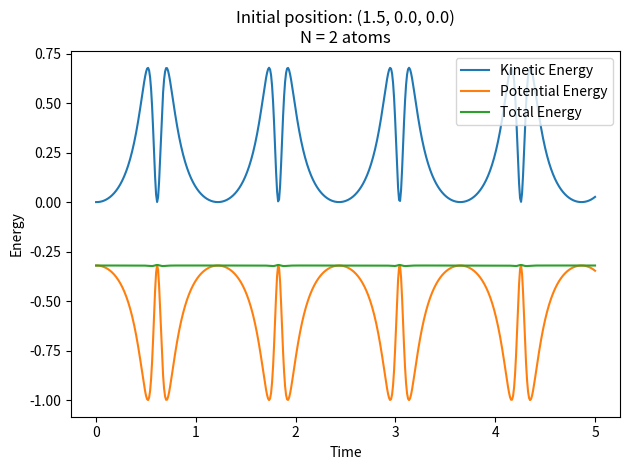
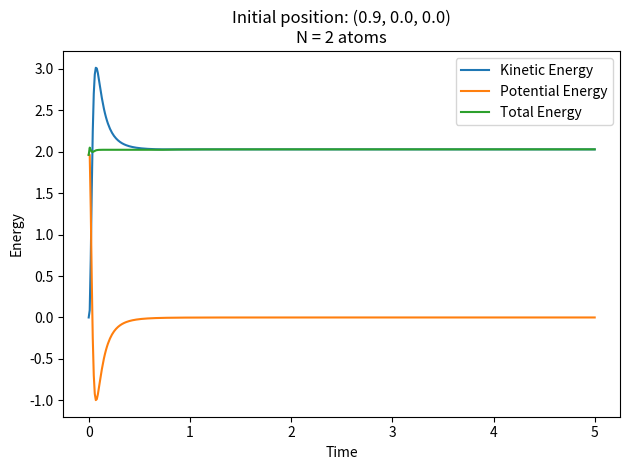
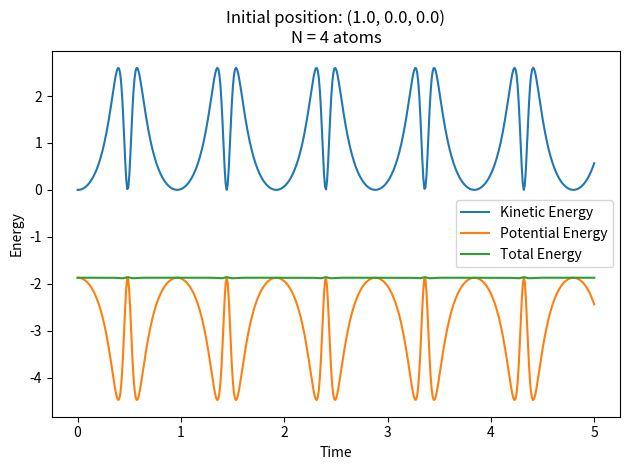
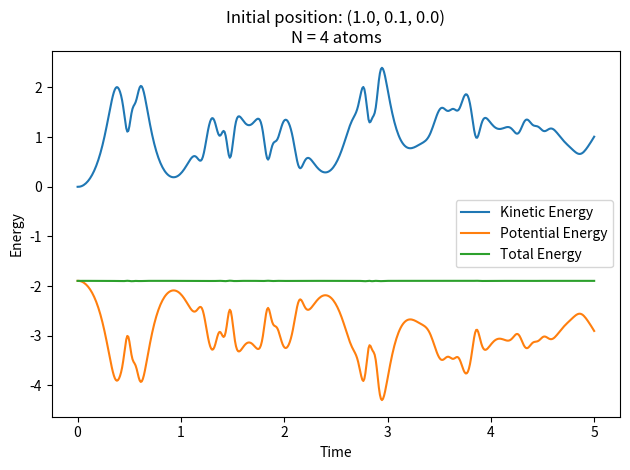

Source code (Python) for these figures, in order:
import numpy as np, matplotlib.pyplot as plt, itertools


class Particle:
    def __init__(self, x=0, y=0, z=0, vx=0, vy=0, vz=0):
        self.x = x
        self.y = y
        self.z = z
        self.vx = vx
        self.vy = vy
        self.vz = vz
        self.coord = np.array([self.x, self.y, self.z], float)
        self.velocity = np.array([self.vx, self.vy, self.vz], float)
        self.pos = []
        self.vel = []
        self.acc = []


    def distance(self, other, t):
        dr = self.pos[t] - other.pos[t]
        return np.linalg.norm(dr)

class Solver:
    """
    def __init__(self, N):
        self.N = N
        self.particles = []
        for i in range(N):
            self.particles.append(Particle())
        self.particles = np.array(self.particles)
    """
    def __init__(self, N):
        self.N = N
        self.particles = np.ndarray(N, dtype=Particle)
        for i, p in enumerate(self.particles):
            self.particles[i] = Particle()

    def set_initial_positions(self, *args):
        if len(args) != self.N:
            raise IndexError("Initial conditions not matching number of particles.")
        for i, arg in enumerate(args):
            for j, coord in enumerate(arg):
                self.particles[i].coord[j] = coord

    def set_initial_velocities(self, *args):
        if len(args) != self.N:
            raise IndexError("Initial conditions not matching number of particles.")
        for i, arg in enumerate(args):
            for j, velocity in enumerate(arg):
                self.particles[i].velocity[j] = velocity

    def solve(self, timepoints):
        for i, p in enumerate(self.particles):
            p.pos = np.zeros((timepoints.size, 3))
            p.vel = np.zeros((timepoints.size, 3))
            p.acc = np.zeros((timepoints.size, 3))
            p.pos[0] = p.coord
            p.vel[0] = p.velocity
            p.acc[0] = np.zeros(3)

        for k in range(timepoints.size - 1):
            dt = timepoints[k+1] - timepoints[k]

            for i in self.particles:
                i.pos[k+1] = i.pos[k] + i.vel[k]*dt + 1/2*i.acc[k]*dt**2

            for i, j in itertools.combinations(self.particles, 2):
                dr = i.distance(j, k+1)
                if dr < 3:
                    acc_new = 24*(2*dr**(-12) -dr**(-6))*(i.pos[k+1] - j.pos[k+1])/(dr**2)
                    i.acc[k+1] += acc_new
                    j.acc[k+1] -= acc_new


            for i in self.particles:
                i.vel[k+1] = i.vel[k] + 1/2*(i.acc[k] + i.acc[k+1])*dt


def write_to_xyz(particles, nr):
    N = len(particles)
    timesteps = len(particles[0].pos)
    with open(f"part3_{nr}_out.txt", "w") as infile:
        for i in range(timesteps):
            infile.write("%d\n" %N)
            infile.write("type x y z\n")
            for j in particles:
                infile.write("Ar %f %f %f\n" %(j.pos[i][0], j.pos[i][1], j.pos[i][2]))

def kinetic_energy(particles):
    vel_new = 0
    for i in particles:
        s = np.sum(i.vel**2, axis=1)
        vel_new += s
    return 0.5 * vel_new

def potential_energy(particles):
    timesteps = len(particles[0].pos)
    position = np.zeros(timesteps)
    for k in range(timesteps):
        U_tot = 0
        distance = 0
        for i, j in itertools.combinations(particles, 2):
            distance = i.distance(j, k)
            U_tot += 4*(distance**(-12) - distance**(-6))
        position[k] = U_tot
    return position

if __name__ == "__main__":

    solve = Solver(2)
    t = np.linspace(0, 5, 500)
    solve.set_initial_positions([1.5,0,0], [0,0,0])
    solve.solve(t)
    write_to_xyz(solve.particles, 1)

    plt.plot(t, kinetic_energy(solve.particles), label="Kinetic Energy")
    plt.plot(t, potential_energy(solve.particles), label="Potential Energy")
    plt.plot(t, kinetic_energy(solve.particles) + potential_energy(solve.particles), label="Total Energy")

    plt.title("Initial position: (%.1f, %.1f, %.1f)\nN = %d atoms" %(solve.particles[0].pos[0][0],\
    solve.particles[0].pos[0][1], solve.particles[0].pos[0][2], 2))

    plt.xlabel("Time"); plt.ylabel("Energy")
    plt.legend()
    plt.tight_layout()
    plt.show()

    solve = Solver(2)
    t = np.linspace(0, 5, 500)
    solve.set_initial_positions([.95,0,0], [0,0,0])
    solve.solve(t)
    write_to_xyz(solve.particles, 1)

    plt.plot(t, kinetic_energy(solve.particles), label="Kinetic Energy")
    plt.plot(t, potential_energy(solve.particles), label="Potential Energy")
    plt.plot(t, kinetic_energy(solve.particles) + potential_energy(solve.particles), label="Total Energy")

    plt.title("Initial position: (%.1f, %.1f, %.1f)\nN = %d atoms" %(solve.particles[0].pos[0][0],\
    solve.particles[0].pos[0][1], solve.particles[0].pos[0][2], 2))

    plt.xlabel("Time"); plt.ylabel("Energy")
    plt.legend()
    plt.tight_layout()
    plt.show()


    # 3b)
    solve = Solver(4)
    solve.set_initial_positions([1,0,0], [0,1,0], [-1,0,0], [0,-1,0])
    solve.set_initial_velocities([0,0,0], [0,0,0], [0,0,0], [0,0,0])
    solve.solve(t)
    write_to_xyz(solve.particles, 2)

    plt.plot(t, kinetic_energy(solve.particles), label="Kinetic Energy")
    plt.plot(t, potential_energy(solve.particles), label="Potential Energy")
    plt.plot(t, kinetic_energy(solve.particles) + potential_energy(solve.particles), label="Total Energy")

    plt.title("Initial position: (%.1f, %.1f, %.1f)\nN = %d atoms" %(solve.particles[0].pos[0][0],\
    solve.particles[0].pos[0][1], solve.particles[0].pos[0][2], 4))

    plt.xlabel("Time"); plt.ylabel("Energy")
    plt.legend()
    plt.tight_layout()
    plt.show()

    # 3b)
    solve = Solver(4)
    solve.set_initial_positions([1,0.1,0], [0,1,0], [-1,0,0], [0,-1,0])
    solve.set_initial_velocities([0,0,0], [0,0,0], [0,0,0], [0,0,0])
    solve.solve(t)
    write_to_xyz(solve.particles, 2)

    plt.plot(t, kinetic_energy(solve.particles), label="Kinetic Energy")
    plt.plot(t, potential_energy(solve.particles), label="Potential Energy")
    plt.plot(t, kinetic_energy(solve.particles) + potential_energy(solve.particles), label="Total Energy")

    plt.title("Initial position: (%.1f, %.1f, %.1f)\nN = %d atoms" %(solve.particles[0].pos[0][0],\
    solve.particles[0].pos[0][1], solve.particles[0].pos[0][2], 4))

    plt.xlabel("Time"); plt.ylabel("Energy")
    plt.legend()
    plt.tight_layout()
    plt.show()
